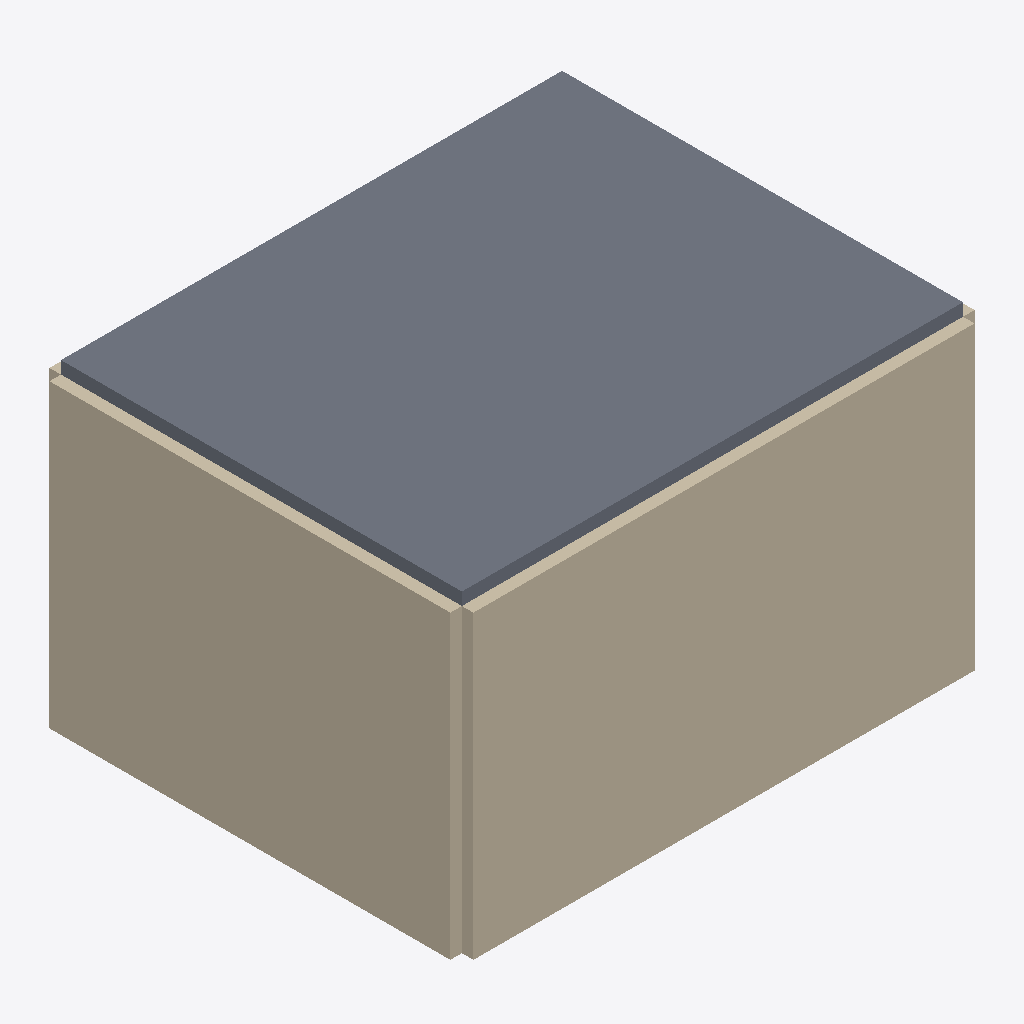
Isometric view of an IFC building model (IFC-SPF (STEP), schema IFC4, length unit metre), seen from the south-west, elements coloured by IFC class: 6 walls (beige), 1 slab (grey).
Extent 10.5 m × 8.5 m × 6.2 m (x, y, z). Storeys (2): EG at 0.00 m; 1. OG at 3.00 m. Elements (20): 15 IfcWall, 4 IfcSlab, 1 IfcWindow.

HEADER;
FILE_DESCRIPTION(('ViewDefinition [CoordinationView]'),'2;1');
FILE_NAME('GoldenAufbau.ifc','1970-01-01T00:00:00',(''),(''),'BIT-Atelier','BIT-Atelier','');
FILE_SCHEMA(('IFC4'));
ENDSEC;
DATA;
#11=IFCPROJECT('0000000000000000000001',$,'GoldenAufbau',$,$,$,$,(#5),#10);
#16=IFCSITE('0000000000000000000002',$,'Gelände',$,$,#15,$,$,.ELEMENT.,$,$,$,$,$);
#21=IFCBUILDING('0000000000000000000003',$,'Gebäude',$,$,#20,$,$,.ELEMENT.,$,$,$);
#26=IFCBUILDINGSTOREY('0000000000000000000004',$,'EG',$,$,#25,$,$,.ELEMENT.,0.0);
#31=IFCBUILDINGSTOREY('0000000000000000000005',$,'1. OG',$,$,#30,$,$,.ELEMENT.,3.0);
#649=IFCSLAB('3_RMXkVLuQYdPA_QnbQgKU',$,'Decke',$,$,#646,#648,$,.FLOOR.);
#194=IFCWALL('0jtbLrIzwquLbZMbVWVKrb',$,'Außenwand',$,$,#191,#193,$,.STANDARD.);
#46=IFCWALL('17KDZkPL4uMcB2FEZvxz3U',$,'Außenwand',$,$,#43,#45,$,.STANDARD.);
#305=IFCWALL('0gtb2yIDwmA5fZM_hTVKYi',$,'Außenwand',$,$,#302,#304,$,.STANDARD.);
#157=IFCWALL('16KDTRP54snsN2GQ7uxyzB',$,'Außenwand',$,$,#154,#156,$,.STANDARD.);
#231=IFCWALL('0itbFYIjwpJbXZMCJVVKlI',$,'Außenwand',$,$,#228,#230,$,.STANDARD.);
#268=IFCWALL('0htb9FITwnkrjZNNtUVKe$',$,'Außenwand',$,$,#265,#267,$,.STANDARD.);
ENDSEC;
